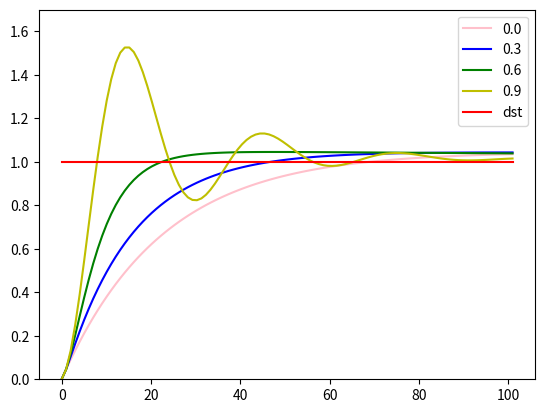
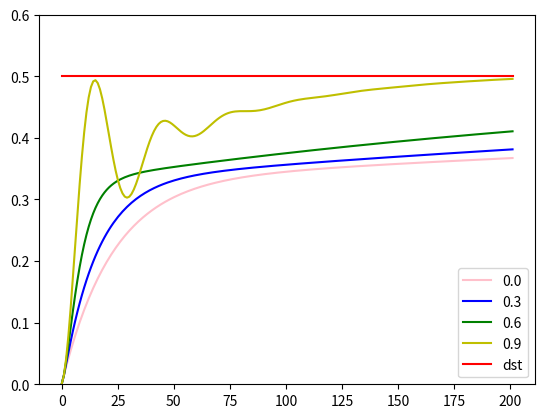

These charts were generated, in order, by the following Python code:
#!/usr/bin/python3

import numpy as np
import matplotlib.pyplot as plot

def get_data():
	init_a = 1.0
	init_b = 0.5
	n_size = 1000
	x_train = np.random.random(size=n_size) * 5
	y_train = x_train * init_a + init_b + np.random.normal(scale=0.2, size=n_size)
	return x_train, y_train

def cal_loss(y_predict, y_true):
	return np.sum(np.power(y_predict - y_true, 2)) / 2.0 / len(y_true)

def gradient_descent(x_train, y_train, eta=0.005, iter=200, batch_size=1000, momentum=0.0):
	a = 0.0
	b = 0.0
	va = 0.0
	vb = 0.0
	al = list([a])
	bl = list([b])

	index = 0
	for i in range(iter):
		x_st = list()
		y_st = list()
		for j in range(index, index + batch_size):
			j = j % len(x_train)
			x_st.append(x_train[j])
			y_st.append(y_train[j])
		x_st = np.array(x_st)
		y_st = np.array(y_st)
		index = (index + batch_size) % len(x_train)

		y_predict = x_st * a + b
		loss = cal_loss(y_predict, y_st)
		grad_a = np.sum(x_st * (y_predict - y_st)) / batch_size
		grad_b = np.sum(1.0  * (y_predict - y_st)) / batch_size
		va = momentum * va - eta * grad_a
		vb = momentum * vb - eta * grad_b
		a = a + va
		b = b + vb
		al.append(a)
		bl.append(b)
	return a, b, np.array(al), np.array(bl)

if __name__ == "__main__":
	x_train, y_train = get_data()
	style = ['pink', '-b', '-g', '-y']

	plot.figure("a")
	for i in range(4):
		plot.ylim(0, 1.7)
		mom = float(i) / 10.0 * 3
		a, b, al, bl = gradient_descent(x_train, y_train, eta=0.005, iter=100, momentum=mom)
		print("%.1f" % (mom), ":", a, b)
		plot.plot(np.linspace(0, len(al), len(al)), al, style[i], label = "%.1f" % (mom))
	plot.plot(np.linspace(0, len(al), 2), np.array([1, 1]), '-r', label = "dst")
	plot.legend()
	
	plot.figure("b")
	for i in range(4):
		plot.ylim(0, 0.6)
		mom = float(i) / 10.0 * 3
		a, b, al, bl = gradient_descent(x_train, y_train, eta=0.005, iter=200, momentum=mom)
		print("%.1f" % (mom), ":", a, b)
		plot.plot(np.linspace(0, len(bl), len(bl)), bl, style[i], label = "%.1f" % (mom))
	plot.plot(np.linspace(0, len(al), 2), np.array([0.5, 0.5]), '-r', label = "dst")
	plot.legend()
	plot.show()